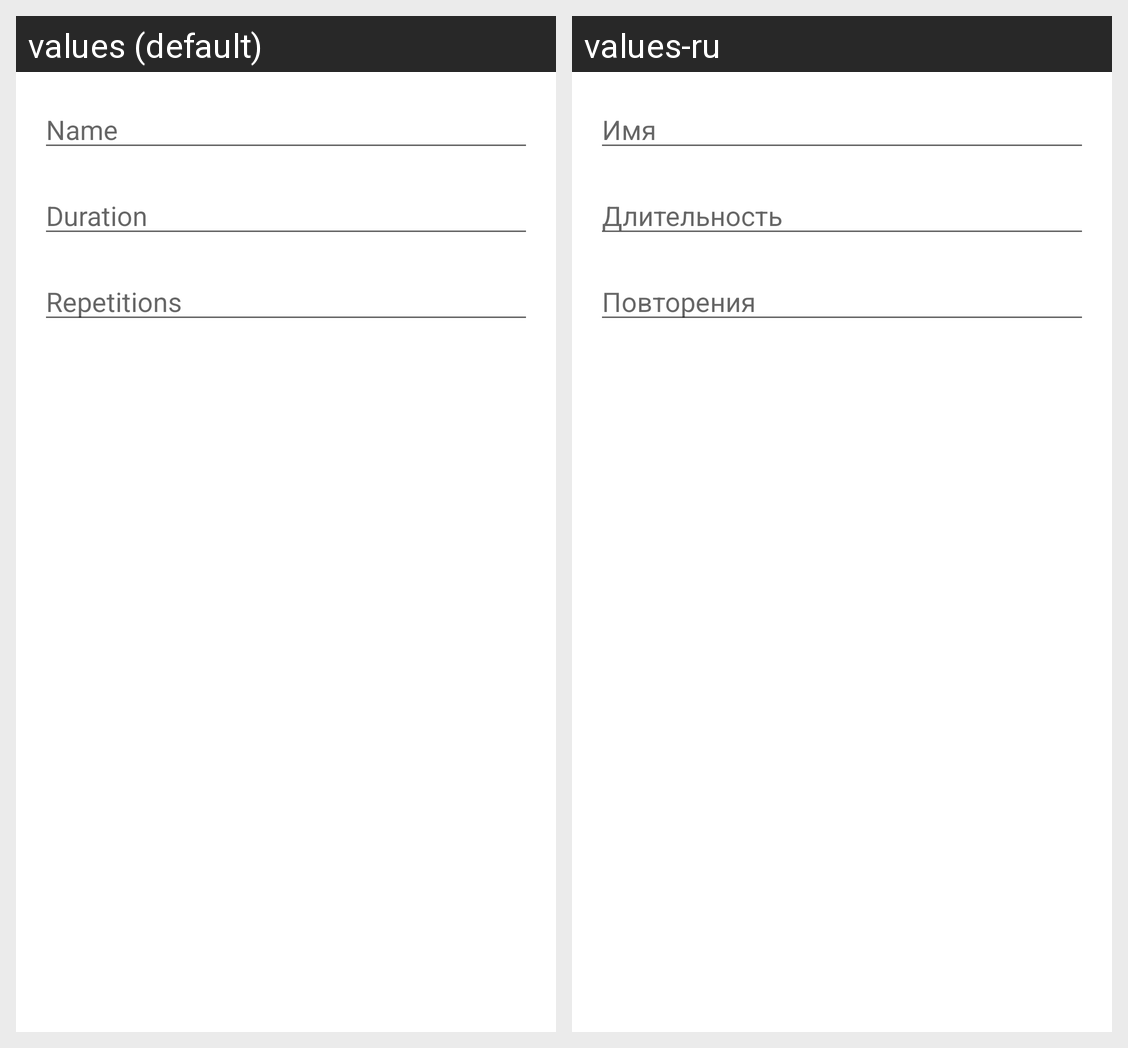

Locale-by-locale string values for the Android screen shown in this grid:
Android screen res/layout/add_timer_alert_dialog.xml rendered under 2 locales, left to right: values (default), values-ru. Device: Nexus 5 (rendered at 1080×1920; each locale shown at half size, 540×960, under a caption strip naming it); theme Theme.UberReminder.
Strings drawn on this screen, with the default value and each locale's value (text and hints the layout hard-codes, and strings that could not be matched under every locale, appear in the picture but are not listed):

name
  values: Name
  values-ru: Имя

duration
  values: Duration
  values-ru: Длительность

repetitions
  values: Repetitions
  values-ru: Повторения
